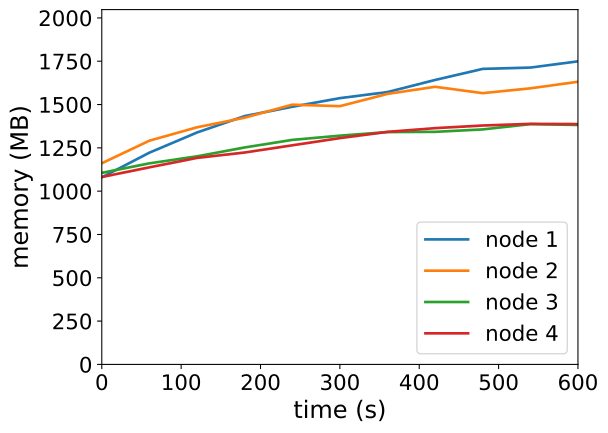

The file beside this chart, header and first rows:
timestamp, ppgcc-m02_pod_amount, ppgcc-m02_memory, ppgcc-m02_cpu, ppgcc-m03_pod_amount, ppgcc-m03_memory, ppgcc-m03_cpu, ppgcc-m04_pod_amount, ppgcc-m04_memory, ppgcc-m04_cpu, ppgcc-m05_pod_amount, ppgcc-m05_memory, ppgcc-m05_cpu
0, 5, 1105656, 183443932, 5, 1188956, 128412465, 5, 1132292, 62550934, 5, 1107800, 55257865
60, 5, 1251648, 473683148, 5, 1322540, 358291151, 5, 1188524, 92891137, 5, 1164956, 123782197
120, 5, 1370844, 879343596, 5, 1401608, 513102798, 5, 1229972, 106011451, 5, 1220660, 144600606
180, 5, 1467864, 1086462672, 5, 1458368, 704755388, 5, 1282376, 162825397, 5, 1252472, 185617753
240, 5, 1522908, 1313716052, 5, 1535192, 835243733, 5, 1327124, 175134130, 5, 1295108, 237758290
300, 5, 1573860, 1576860029, 5, 1526348, 903025401, 5, 1352072, 217527919, 5, 1337612, 320880939
360, 5, 1609764, 1704098023, 5, 1598948, 1035104869, 5, 1373192, 268002693, 5, 1374440, 342992200
420, 5, 1681308, 1834872877, 5, 1640924, 1136363782, 5, 1374644, 226456229, 5, 1396484, 377311356
480, 5, 1746780, 1914722304, 5, 1603304, 1165461568, 5, 1389032, 269651758, 5, 1412060, 393447794
540, 5, 1754568, 1963771357, 5, 1631816, 1187465997, 5, 1420184, 323306971, 5, 1421828, 398861407
600, 5, 1791488, 1974743851, 5, 1670624, 1294795171, 5, 1415300, 275175234, 5, 1420640, 434982348
